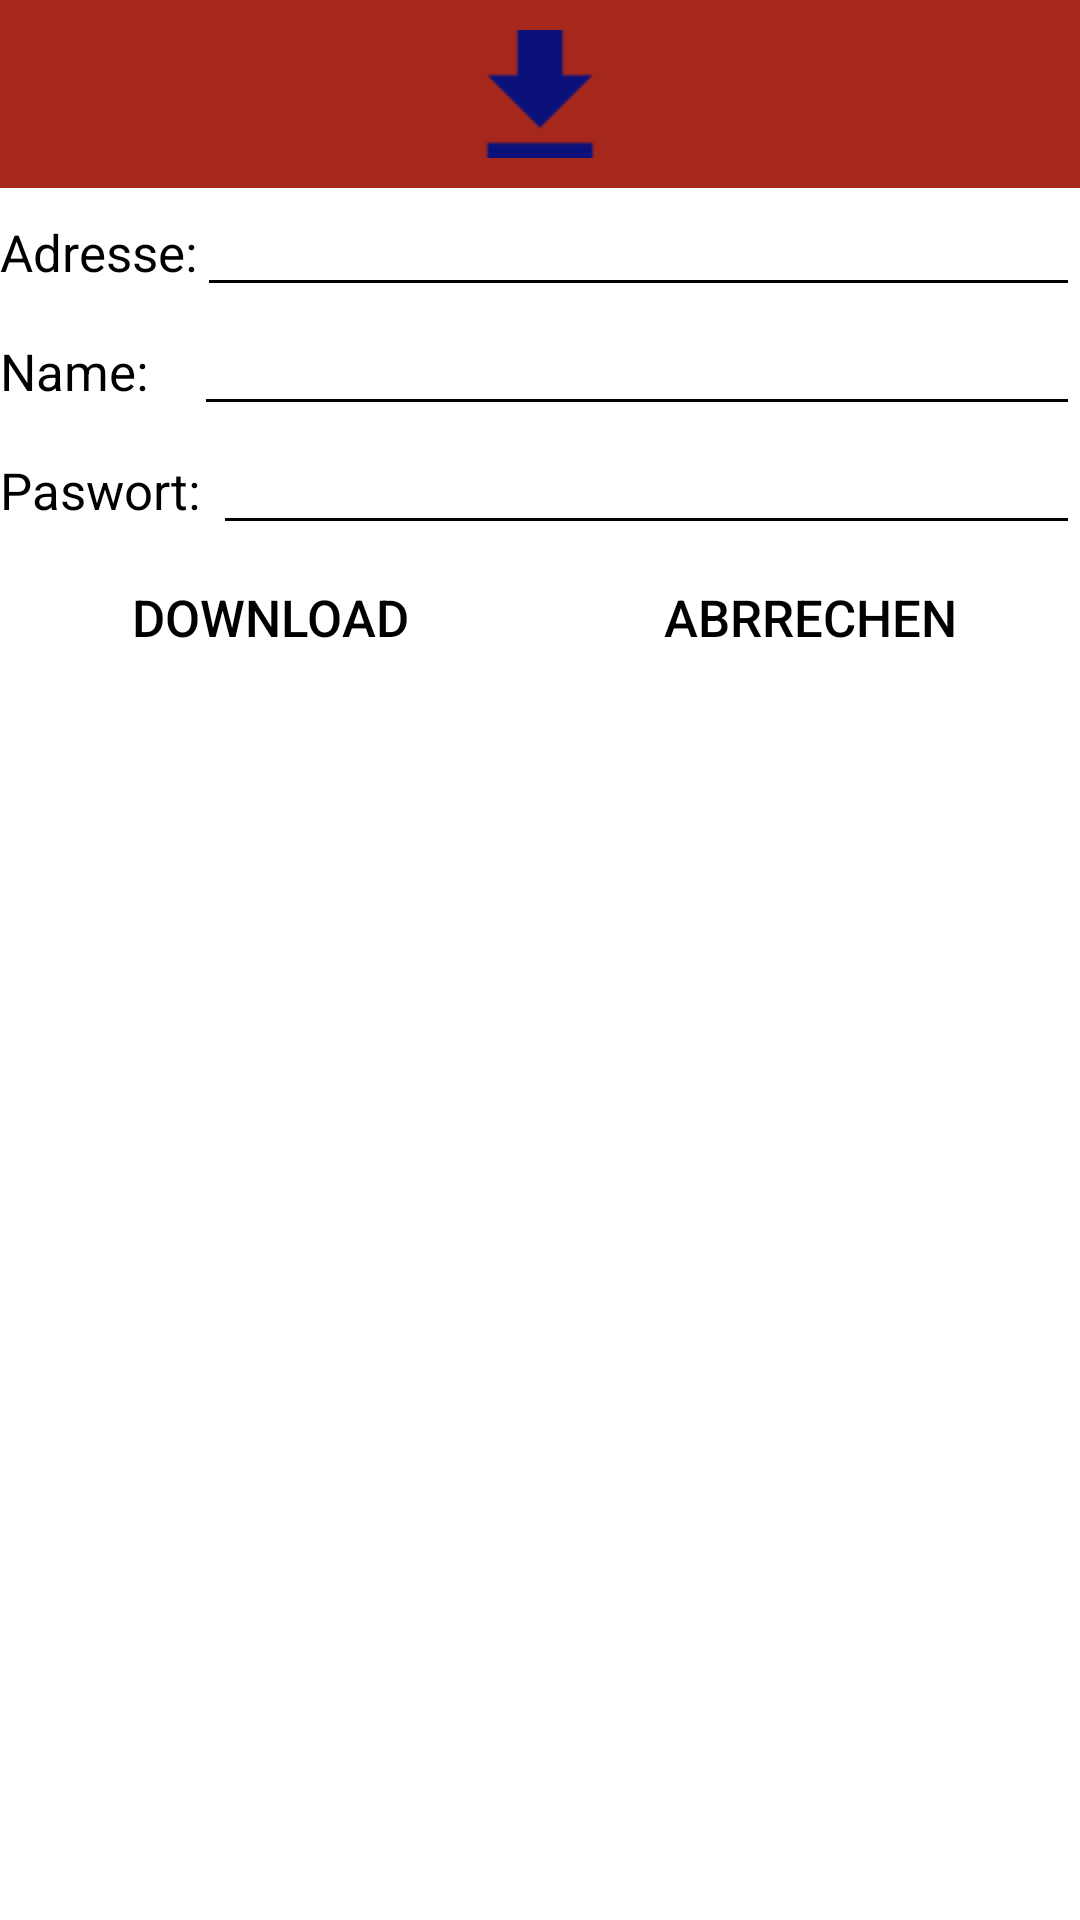

Android layout source for this screen:
<!-- AndroidManifest.xml: application theme sugar -->
<!-- res/layout/download_profiles_dialog.xml -->
<?xml version="1.0" encoding="utf-8"?>
<LinearLayout
    xmlns:android="http://schemas.android.com/apk/res/android"
    android:orientation="vertical"
    android:layout_width="match_parent"
    android:layout_height="wrap_content"
    android:id="@+id/dialogDownloadRoot"
    android:minWidth="350dp">
    <ImageView
        android:layout_width="match_parent"
        android:layout_height="wrap_content"
        android:paddingTop="10dp"
        android:paddingBottom="10dp"
        android:src="@mipmap/download_button"
        android:background="@color/sugar_orange"
        android:layout_gravity="center"/>
    <LinearLayout
        android:layout_width="match_parent"
        android:layout_height="wrap_content">
        <TextView
            android:layout_width="wrap_content"
            android:layout_height="wrap_content"
            android:text="Adresse:"
            android:textSize="17dp"/>
        <EditText
            android:id="@+id/serverName"
            android:layout_width="match_parent"
            android:layout_height="wrap_content"
            android:hint="Ihre Serveradresse"
            android:backgroundTint="@color/black"
            android:textSize="17dp"
            android:maxLines="1"
            android:inputType="text"/>
        </LinearLayout>
    <LinearLayout
        android:layout_width="match_parent"
        android:layout_height="wrap_content">
        <TextView
            android:layout_width="wrap_content"
            android:layout_height="wrap_content"
            android:text="Name: "
            android:textSize="17dp"
            android:layout_marginRight="1dp"/>
        <EditText
            android:id="@+id/serverUser"
            android:layout_width="match_parent"
            android:layout_height="wrap_content"
            android:layout_marginLeft="10dp"
            android:hint="Ihr Username"
            android:backgroundTint="@color/black"
            android:textSize="17dp"
            android:maxLines="1"
            android:inputType="text"/>
    </LinearLayout>
    <LinearLayout
        android:layout_width="match_parent"
        android:layout_height="wrap_content">
        <TextView
            android:layout_width="wrap_content"
            android:layout_height="wrap_content"
            android:text="Paswort: "
            android:textSize="17dp"/>
        <EditText
            android:id="@+id/serverPassword"
            android:layout_width="match_parent"
            android:layout_height="wrap_content"
            android:backgroundTint="@color/black"
            android:hint="Ihr Passwort"
            android:textSize="17dp"
            android:maxLines="1"
            android:inputType="textPassword"
            android:textColor="@color/black"/>
    </LinearLayout>
    <LinearLayout
        android:layout_width="match_parent"
        android:layout_height="wrap_content"
        android:weightSum="2">
        <Button
            android:id="@+id/downloadProfileButton"
            android:layout_width="0dp"
            android:layout_height="wrap_content"
            android:text="Download"
            android:background="@color/white"
            android:textSize="17dp"
            android:layout_weight="1"/>
        <Button
            android:id="@+id/cancelDownloadButton"
            android:layout_width="0dp"
            android:layout_height="wrap_content"
            android:text="Abrrechen"
            android:background="@color/white"
            android:textSize="17dp"
            android:layout_weight="1"/>
    </LinearLayout>
</LinearLayout>
<!-- resources referenced by this layout -->
<resources>
  <color name="black">#000000</color>
  <color name="sugar_orange">#A6281D</color>
  <color name="white">#FFFFFF</color>
  <!-- mipmap download_button: png bitmap (mipmap-hdpi, 538 bytes) -->
  <style name="sugar" parent="Theme.AppCompat">
          <item name="android:colorBackground">@color/white</item>
          <item name="android:textColor">@color/black</item>
          <item name="colorPrimary">@color/sugar_green</item>
          <item name="android:colorButtonNormal">#006400</item>
          <item name="android:textColorPrimary">@color/black</item>
          <item name="colorPrimaryDark">@color/blue</item>
          <item name="colorAccent">#006400</item>
          <item name="android:timePickerDialogTheme">@style/TimePickerTheme</item>
          <item name="android:dialogTheme">@style/TimePickerTheme</item>
          <item name="android:alertDialogTheme">@style/TimePickerTheme</item>
      </style>
  <color name="sugar_green">#408724</color>
  <color name="blue">#0000CC</color>
  <style name="TimePickerTheme" parent="Theme.AppCompat.Light.Dialog">
          <item name="colorAccent">@color/sugar_dark_blue</item>
          <item name="android:layout_width">match_parent</item>
          <item name="android:layout_height">wrap_content</item>
      </style>
  <color name="sugar_dark_blue">#1D0F5B</color>
</resources>
